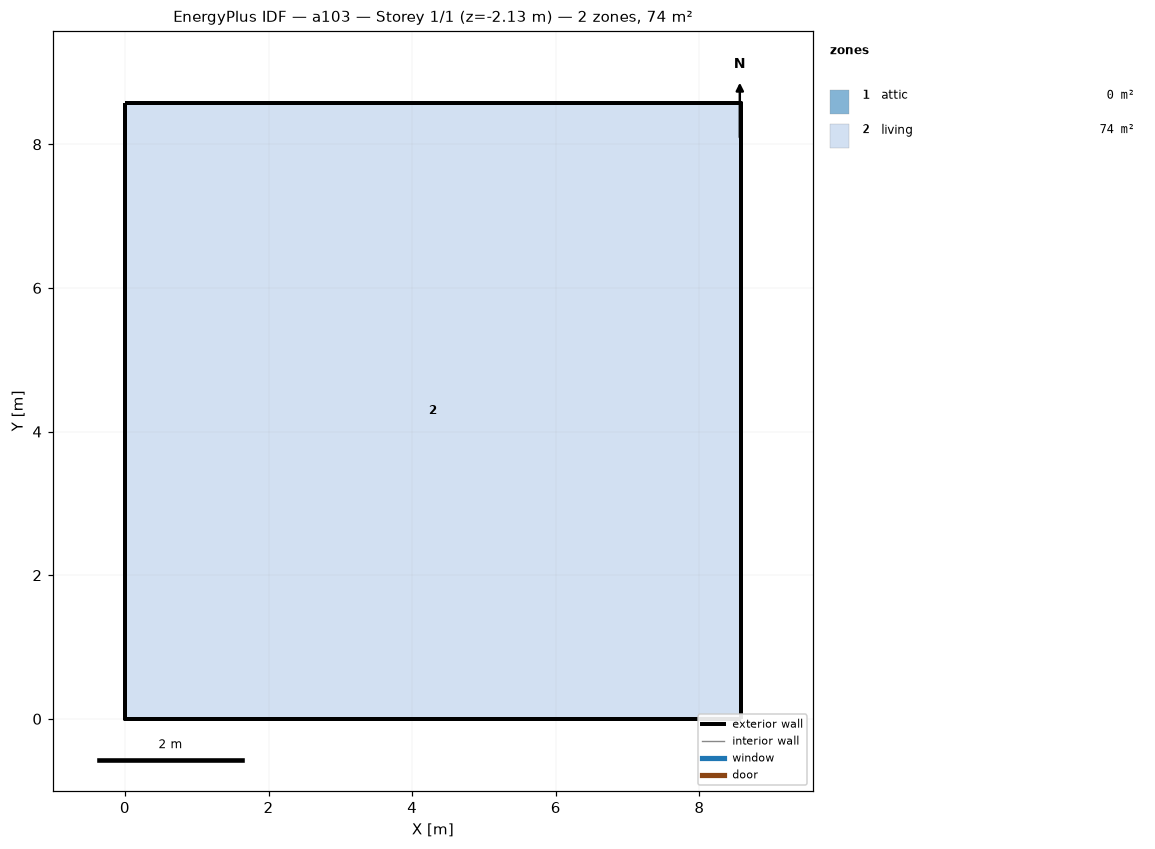
=== STOREY PLAN SPEC (per zone: floor XY polygon, exterior-wall plan segments, windows/doors) ===
zone 1: attic  (0.0 m²)
  exterior wall: (8.58, 0.00) – (8.58, 8.58) – (8.58, 4.29)  [12.9 m]
  exterior wall: (0.00, 8.58) – (0.00, 0.00) – (0.00, 4.29)  [12.9 m]
zone 2: living  (73.6 m²)
  floor: (0.00, 0.00) (0.00, 8.58) (8.58, 8.58) (8.58, 0.00)
  exterior wall: (0.00, 0.00) – (8.58, 0.00)  [8.6 m] x2 surfaces
  exterior wall: (8.58, 0.00) – (8.58, 8.58)  [8.6 m] x2 surfaces
  exterior wall: (8.58, 8.58) – (0.00, 8.58)  [8.6 m] x2 surfaces
  exterior wall: (0.00, 8.58) – (0.00, 0.00)  [8.6 m] x2 surfaces
  interior walls: 4

=== DERIVED (storey summary) ===
Building: a103
Storey: 1 of 1  (floor level z = -2.13 m)
Storey gross floor area: 73.6 m²
Zones on this storey: 2
  - attic: floor 0.0 m²; exterior wall 25.7 m (12.3 m²); WWR 0.0%
  - living: floor 73.6 m²; exterior wall 34.3 m (94.1 m²); WWR 0.0%
Zone adjacency: (none detected)